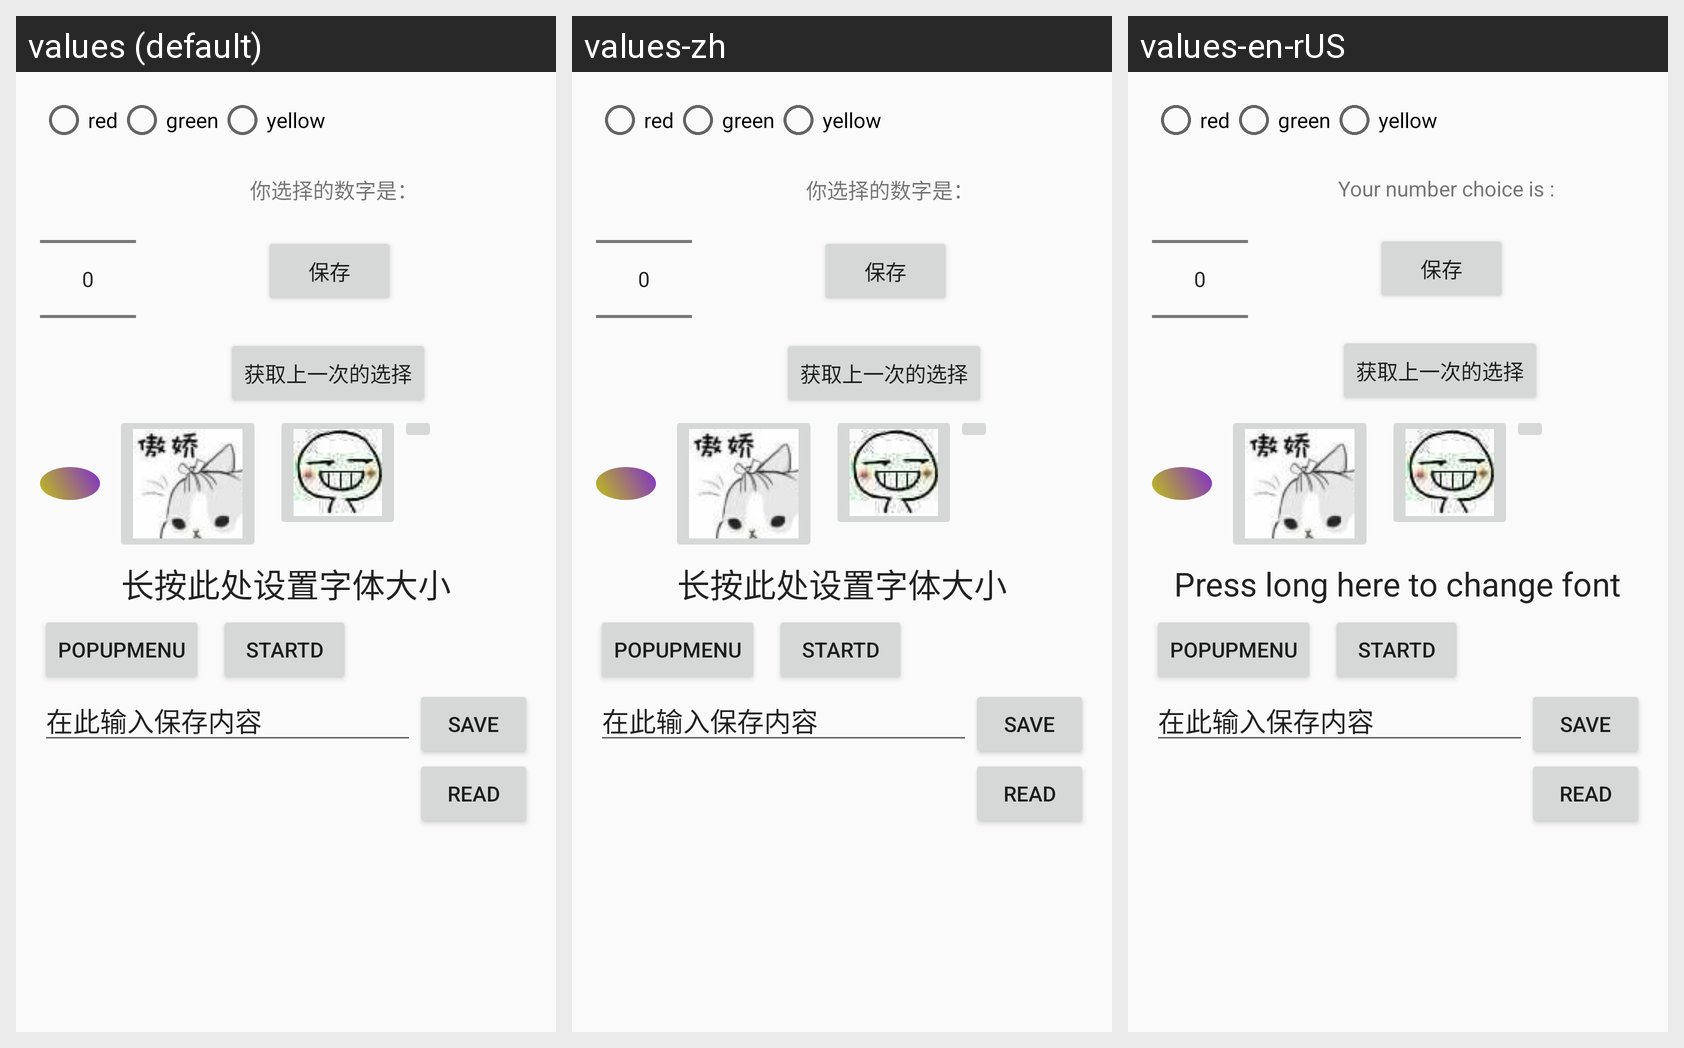

The same Android screen rendered under several of its app's locales, left to right. List the strings drawn on it with the default value and each locale's translation.
Android screen res/layout/content_main.xml rendered under 3 locales, left to right: values (default), values-zh, values-en-rUS. Device: Nexus 5 (rendered at 1080×1920; each locale shown at half size, 540×960, under a caption strip naming it); theme AppTheme.
Strings drawn on this screen, with the default value and each locale's value (text and hints the layout hard-codes, and strings that could not be matched under every locale, appear in the picture but are not listed):

choseNumber
  values: 你选择的数字是：
  values-zh: 你选择的数字是：  [not translated; the default value is used]
  values-en-rUS: Your number choice is :

changeTextSize
  values: 长按此处设置字体大小
  values-zh: 长按此处设置字体大小  [not translated; the default value is used]
  values-en-rUS: Press long here to change font
